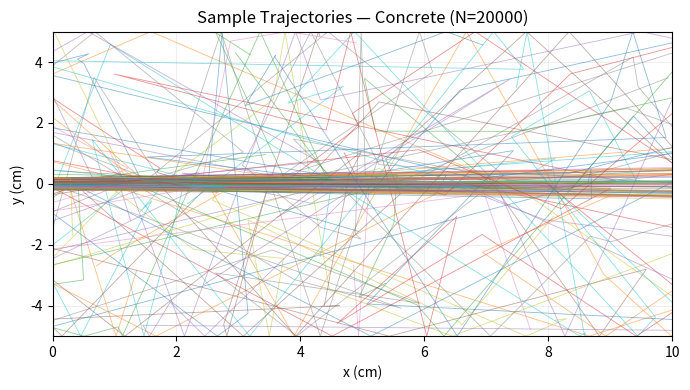
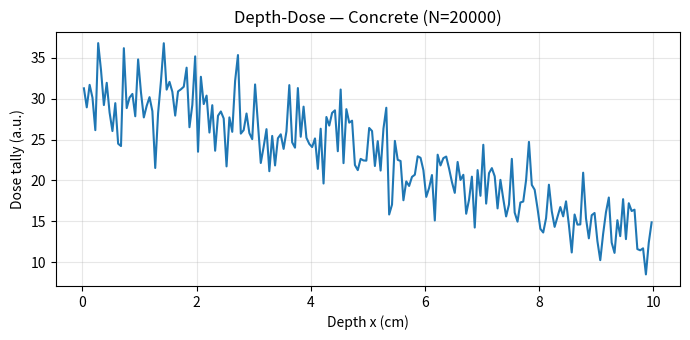
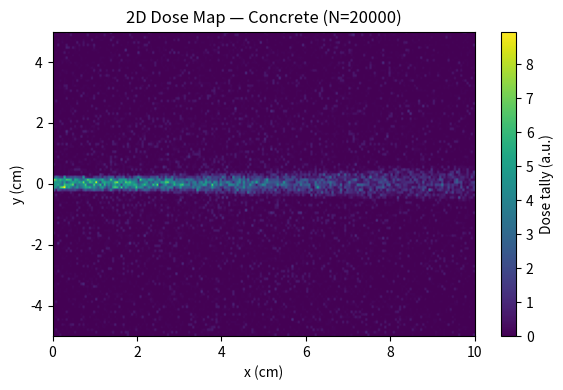
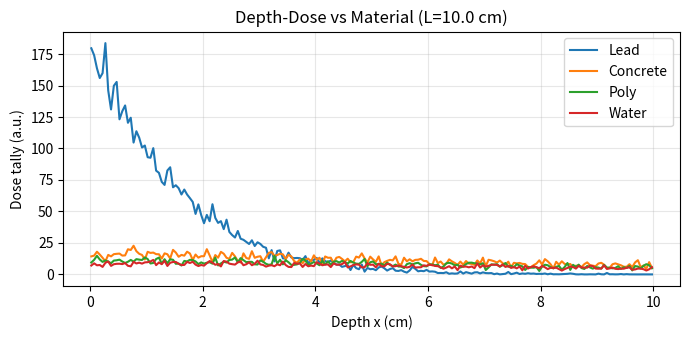
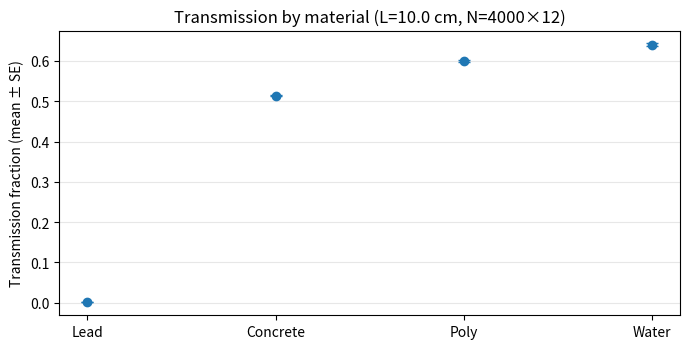
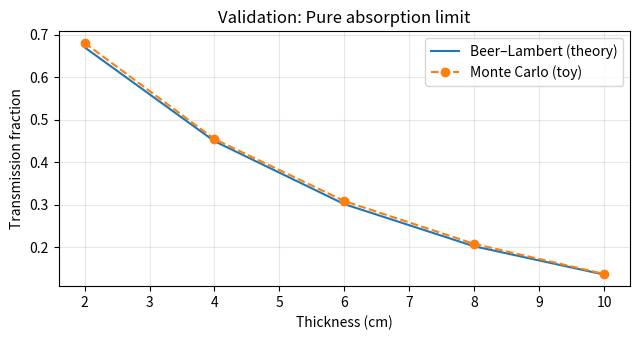

Here is the Python script that generated these plots, in order:
# mc_shielding.py — all figures show at once (non-blocking)
from dataclasses import dataclass
from typing import Optional
import os, datetime as _dt

import numpy as np
import matplotlib.pyplot as plt

# ----------------------------
# Auto-save helpers
# ----------------------------
def _ensure_dir(d: Optional[str]) -> None:
    if d:
        os.makedirs(d, exist_ok=True)

def _save(fig, save_dir: Optional[str], name: str) -> None:
    if not save_dir:
        return
    _ensure_dir(save_dir)
    ts = _dt.datetime.now().strftime("%Y%m%d-%H%M%S")
    fig.savefig(os.path.join(save_dir, f"{name}-{ts}.png"), dpi=300, bbox_inches="tight")

# ----------------------------
# Model & materials
# ----------------------------
np.random.seed(42)

@dataclass
class Material:
    name: str
    sigma_t: float  # [1/cm]
    sigma_a: float  # [1/cm]
    @property
    def sigma_s(self) -> float:
        return max(self.sigma_t - self.sigma_a, 0.0)

MATERIALS = {
    "lead":     Material("Lead",     1.0,   0.3),
    "concrete": Material("Concrete", 0.12,  0.02),
    "poly":     Material("Poly",     0.10,  0.01),
    "water":    Material("Water",    0.095, 0.005),
}

# Defaults
E0_MEV = 0.662
E_MIN  = 0.05
F_LOSS = 0.15
N_HIST = 20_000
THICKNESS_CM = 10.0
HEIGHT_CM    = 10.0
Y0_SPREAD    = 0.2
MAX_STEPS    = 10_000
NX, NY = 200, 120
PLOT_N_TRAJ = 200

# ----------------------------
# Core MC
# ----------------------------
def sample_free_path(sig_t, rng):
    xi = rng.random()
    return -np.log(xi) / sig_t

def sample_isotropic_direction_2d(rng):
    theta = (rng.random() * 2.0 - 1.0) * np.pi
    return np.array([np.cos(theta), np.sin(theta)])

def run_mc(material: Material,
           n_hist: int = N_HIST,
           thickness_cm: float = THICKNESS_CM,
           height_cm: float = HEIGHT_CM,
           e0_mev: float = E0_MEV,
           e_min: float = E_MIN,
           f_loss: float = F_LOSS,
           nx: int = NX,
           ny: int = NY,
           plot_n_traj: int = PLOT_N_TRAJ,
           rng_seed: int = 123):
    rng = np.random.default_rng(rng_seed)
    dx = thickness_cm / nx
    dy = height_cm / ny

    dose_map = np.zeros((ny, nx))
    transmitted = reflected = absorbed = 0
    trajs = []

    for n in range(n_hist):
        x = 0.0
        y = (rng.random() * 2 - 1) * Y0_SPREAD
        theta0 = (rng.random() - 0.5) * (np.pi / 36)
        dir_vec = np.array([np.cos(theta0), np.sin(theta0)])
        E = e0_mev
        if n < plot_n_traj:
            traj = [(x, y)]

        for _ in range(MAX_STEPS):
            if E < e_min:
                i = min(int((y + 0.5 * height_cm) / dy), ny - 1)
                j = min(int(x / dx), nx - 1)
                if 0 <= i < ny and 0 <= j < nx:
                    dose_map[i, j] += E
                absorbed += 1
                break

            s = np.inf if material.sigma_t <= 0 else sample_free_path(material.sigma_t, rng)

            # distances to boundaries
            s_exit_x = (thickness_cm - x) / dir_vec[0] if dir_vec[0] > 0 else (-x / dir_vec[0] if dir_vec[0] < 0 else np.inf)
            s_y = ((+0.5 * height_cm - y) / dir_vec[1] if dir_vec[1] > 0
                   else ((-0.5 * height_cm - y) / dir_vec[1] if dir_vec[1] < 0 else np.inf))

            # reflect on y if sooner than interaction & x exit
            if s_y < s and s_y < s_exit_x:
                x += s_y * dir_vec[0]
                y += s_y * dir_vec[1]
                if n < plot_n_traj:
                    traj.append((x, y))
                dir_vec[1] *= -1
                continue

            # exit on x if sooner
            if s_exit_x < s:
                x += s_exit_x * dir_vec[0]
                y += s_exit_x * dir_vec[1]
                if n < plot_n_traj:
                    traj.append((x, y))
                if x >= thickness_cm - 1e-9:
                    transmitted += 1
                else:
                    reflected += 1
                break

            # interaction inside slab
            x += s * dir_vec[0]
            y += s * dir_vec[1]
            if n < plot_n_traj:
                traj.append((x, y))
            p_abs = material.sigma_a / material.sigma_t if material.sigma_t > 0 else 0.0
            i = min(int((y + 0.5 * height_cm) / dy), ny - 1)
            j = min(int(x / dx), nx - 1)

            if np.random.random() < p_abs:
                if 0 <= i < ny and 0 <= j < nx:
                    dose_map[i, j] += E
                absorbed += 1
                break
            else:
                dE = f_loss * E
                if 0 <= i < ny and 0 <= j < nx:
                    dose_map[i, j] += dE
                E -= dE
                dir_vec = sample_isotropic_direction_2d(rng)
                continue

        if n < plot_n_traj:
            trajs.append(np.array(traj))

    depth_dose = dose_map.sum(axis=0)
    x_centers = (np.arange(nx) + 0.5) * (thickness_cm / nx)
    return {
        "dose_map": dose_map,
        "depth_dose": depth_dose,
        "x_centers": x_centers,
        "transmitted": transmitted,
        "reflected": reflected,
        "absorbed": absorbed,
        "trajs": trajs,
        "config": {
            "material": material.name,
            "n_hist": n_hist,
            "thickness_cm": thickness_cm,
            "height_cm": height_cm,
            "e0_mev": e0_mev,
            "f_loss": f_loss,
            "nx": nx,
            "ny": ny,
        },
    }

# ----------------------------
# Plotters (non-blocking + auto-save)
# ----------------------------
def visualize(results: dict, title_suffix: str = "", save_dir: Optional[str] = None):
    dose_map = results["dose_map"]
    depth_dose = results["depth_dose"]
    x_centers = results["x_centers"]
    trajs = results["trajs"]
    cfg = results["config"]

    fig1, ax1 = plt.subplots(figsize=(7, 4))
    for t in trajs:
        ax1.plot(t[:, 0], t[:, 1], lw=0.6, alpha=0.5)
    ax1.set_title(f"Sample Trajectories — {cfg['material']} {title_suffix}")
    ax1.set_xlabel("x (cm)")
    ax1.set_ylabel("y (cm)")
    ax1.set_xlim(0, cfg["thickness_cm"])
    ax1.set_ylim(-0.5 * cfg["height_cm"], 0.5 * cfg["height_cm"])
    ax1.grid(True, alpha=0.2)
    _save(fig1, save_dir, f"traj_{cfg['material']}")
    plt.tight_layout(); plt.show(block=False)

    fig2, ax2 = plt.subplots(figsize=(7, 3.5))
    ax2.plot(x_centers, depth_dose)
    ax2.set_title(f"Depth-Dose — {cfg['material']} {title_suffix}")
    ax2.set_xlabel("Depth x (cm)")
    ax2.set_ylabel("Dose tally (a.u.)")
    ax2.grid(True, alpha=0.3)
    _save(fig2, save_dir, f"depthdose_{cfg['material']}")
    plt.tight_layout(); plt.show(block=False)

    fig3, ax3 = plt.subplots(figsize=(6, 4))
    im = ax3.imshow(dose_map, origin='lower',
                    extent=[0, cfg["thickness_cm"], -0.5 * cfg["height_cm"], 0.5 * cfg["height_cm"]],
                    aspect='auto')
    ax3.set_title(f"2D Dose Map — {cfg['material']} {title_suffix}")
    ax3.set_xlabel("x (cm)")
    ax3.set_ylabel("y (cm)")
    cbar = plt.colorbar(im, ax=ax3)
    cbar.set_label("Dose tally (a.u.)")
    _save(fig3, save_dir, f"dosemap_{cfg['material']}")
    plt.tight_layout(); plt.show(block=False)

def compare_materials(material_keys=("lead", "concrete", "poly", "water"),
                      thickness_cm=THICKNESS_CM, n_hist=N_HIST//2, rng_seed=7,
                      save_dir: Optional[str] = None):
    fig, ax = plt.subplots(figsize=(7, 3.5))
    trans = {}
    for k in material_keys:
        mat = MATERIALS[k]
        res = run_mc(mat, n_hist=n_hist, thickness_cm=thickness_cm, rng_seed=rng_seed)
        ax.plot(res["x_centers"], res["depth_dose"], label=mat.name)
        trans[mat.name] = res["transmitted"] / n_hist
    ax.set_title(f"Depth-Dose vs Material (L={thickness_cm} cm)")
    ax.set_xlabel("Depth x (cm)")
    ax.set_ylabel("Dose tally (a.u.)")
    ax.grid(True, alpha=0.3)
    ax.legend()
    _save(fig, save_dir, f"depthdose_vs_material_L{thickness_cm}cm")
    plt.tight_layout(); plt.show(block=False)

    print("Transmission fraction:")
    for name, frac in trans.items():
        print(f"  {name:10s}: {frac:.4f}")

# ----------------------------
# Validation & Uncertainty
# ----------------------------
def beer_lambert_expected(sigma_t: float, thickness_cm: float) -> float:
    return float(np.exp(-sigma_t * thickness_cm))

def transmission_stats(material: Material, thickness_cm: float,
                       n_hist: int = 5000, n_reps: int = 20, rng_seed: int = 99):
    rng = np.random.default_rng(rng_seed)
    fracs = []
    for _ in range(n_reps):
        seed = int(rng.integers(0, 1_000_000))
        res = run_mc(material, n_hist=n_hist, thickness_cm=thickness_cm, rng_seed=seed)
        fracs.append(res["transmitted"] / n_hist)
    fracs = np.array(fracs)
    return fracs.mean(), fracs.std(ddof=1), fracs

def validate_beer_lambert(thickness_list=(2.0, 4.0, 6.0, 8.0, 10.0), n_hist=10_000,
                          save_dir: Optional[str] = None):
    mat = Material("No-Scatter Test", sigma_t=0.2, sigma_a=0.2)
    sims, theory = [], []
    for L in thickness_list:
        res = run_mc(mat, n_hist=n_hist, thickness_cm=L)
        sims.append(res["transmitted"] / n_hist)
        theory.append(beer_lambert_expected(mat.sigma_t, L))
    sims = np.array(sims); theory = np.array(theory)

    fig, ax = plt.subplots(figsize=(6.5, 3.5))
    ax.plot(thickness_list, theory, label="Beer–Lambert (theory)")
    ax.plot(thickness_list, sims, 'o--', label="Monte Carlo (toy)")
    ax.set_xlabel("Thickness (cm)")
    ax.set_ylabel("Transmission fraction")
    ax.set_title("Validation: Pure absorption limit")
    ax.grid(True, alpha=0.3)
    ax.legend()
    _save(fig, save_dir, "beer_lambert_validation")
    plt.tight_layout(); plt.show(block=False)

def compare_materials_with_uncertainty(material_keys=("lead", "concrete", "poly", "water"),
                                       thickness_cm=10.0, n_hist=4000, n_reps=12, rng_seed=7,
                                       save_dir: Optional[str] = None):
    fig, ax = plt.subplots(figsize=(7, 3.6))
    labels, means, ses = [], [], []
    for k in material_keys:
        mat = MATERIALS[k]
        mu, sd, _ = transmission_stats(mat, thickness_cm=thickness_cm,
                                       n_hist=n_hist, n_reps=n_reps, rng_seed=rng_seed)
        se = sd / max(np.sqrt(n_reps - 1), 1.0)
        labels.append(mat.name); means.append(mu); ses.append(se)
    ax.errorbar(labels, means, yerr=ses, fmt='o', capsize=4)
    ax.set_ylabel("Transmission fraction (mean ± SE)")
    ax.set_title(f"Transmission by material (L={thickness_cm} cm, N={n_hist}×{n_reps})")
    ax.grid(True, axis='y', alpha=0.3)
    _save(fig, save_dir, f"transmission_uncertainty_L{thickness_cm}cm")
    plt.tight_layout(); plt.show(block=False)

# ----------------------------
# Script entry (all figures shown together at end)
# ----------------------------
if __name__ == "__main__":
    OUT = "figs"

    mat = MATERIALS["concrete"]
    res = run_mc(mat, n_hist=N_HIST)
    visualize(res, title_suffix=f"(N={N_HIST})", save_dir=OUT)

    compare_materials(thickness_cm=10.0, save_dir=OUT)
    compare_materials_with_uncertainty(thickness_cm=10.0, n_hist=4000, n_reps=12, save_dir=OUT)
    validate_beer_lambert(thickness_list=(2,4,6,8,10), n_hist=8000, save_dir=OUT)

    # Display ALL accumulated figures at once
    plt.show()
